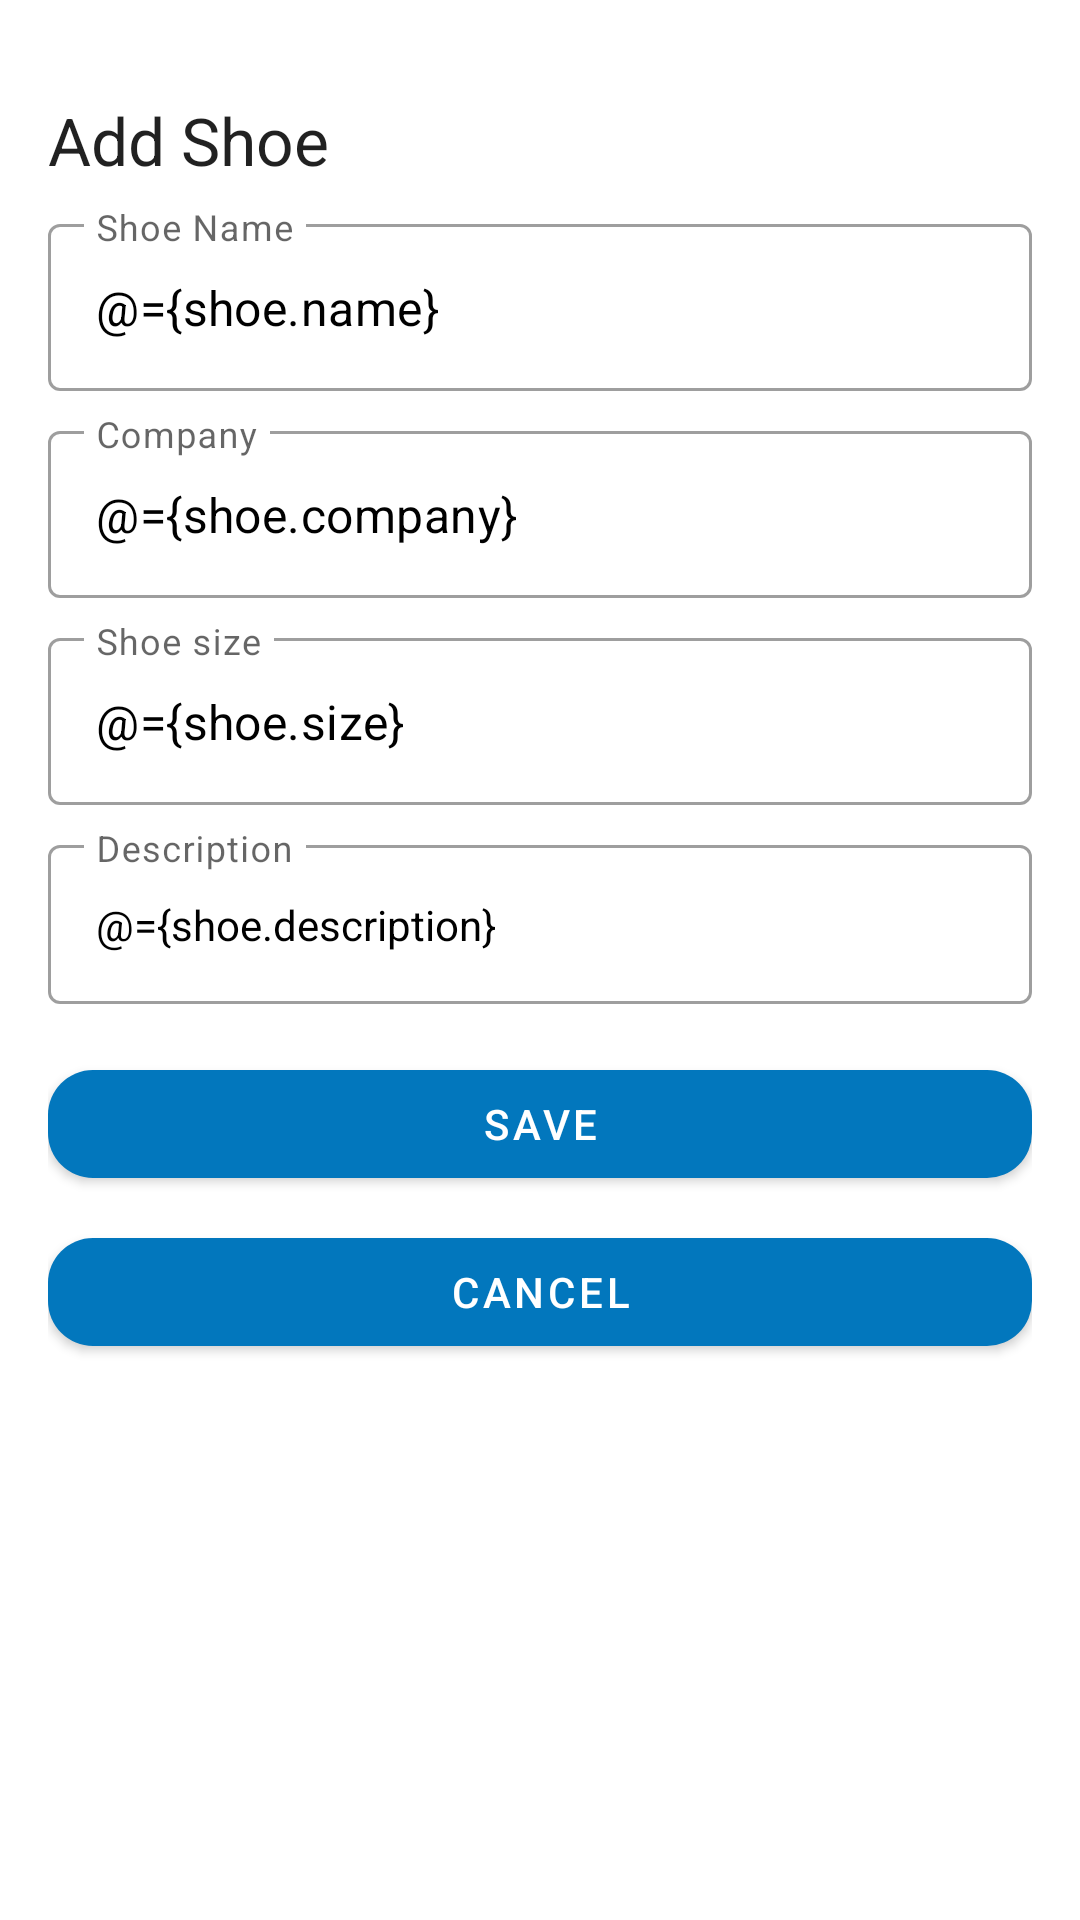

Write the Android layout XML for this screen, with the resource values it uses.
<!-- AndroidManifest.xml: application theme Theme.ShoeStore -->
<!-- res/layout/fragment_details.xml -->
<?xml version="1.0" encoding="utf-8"?>
<layout xmlns:android="http://schemas.android.com/apk/res/android"
    xmlns:tools="http://schemas.android.com/tools">

    <data>

        <variable
            name="viewModel"
            type="com.astroanastariq.shoestore.ShoesViewModel" />

        <variable
            name="shoe"
            type="com.astroanastariq.shoestore.models.Shoe" />
    </data>

    <ScrollView
        android:layout_width="match_parent"
        android:layout_height="match_parent">

        <androidx.core.widget.NestedScrollView xmlns:app="http://schemas.android.com/apk/res-auto"
            android:layout_width="match_parent"
            android:layout_height="wrap_content"
            tools:context=".details.DetailsFragment">

            

            <LinearLayout
                android:layout_width="match_parent"
                android:layout_height="match_parent"
                android:orientation="vertical"
                android:padding="@dimen/full_margin">

                <androidx.appcompat.widget.AppCompatTextView
                    android:id="@+id/Login"
                    style="@style/TextAppearance.AppCompat.Large"
                    android:layout_width="wrap_content"
                    android:layout_height="wrap_content"
                    android:layout_marginTop="@dimen/full_margin"
                    android:text="@string/add_shoe" />

                <com.google.android.material.textfield.TextInputLayout
                    android:id="@+id/ShoeName"
                    style="@style/Widget.MaterialComponents.TextInputLayout.OutlinedBox"
                    android:layout_width="match_parent"
                    android:layout_height="wrap_content"
                    android:layout_marginTop="@dimen/half_margin"
                    android:hint="@string/shoe_name"
                    app:endIconMode="clear_text">

                    <com.google.android.material.textfield.TextInputEditText
                        android:id="@+id/etShoeName"
                        android:layout_width="match_parent"
                        android:layout_height="wrap_content"
                        android:imeOptions="actionNext"
                        android:inputType="text"
                        android:maxLines="1"
                        android:text="@={shoe.name}"
                        android:textColor="@color/black" />

                </com.google.android.material.textfield.TextInputLayout>

                <com.google.android.material.textfield.TextInputLayout
                    android:id="@+id/tilCompany"
                    style="@style/Widget.MaterialComponents.TextInputLayout.OutlinedBox"
                    android:layout_width="match_parent"
                    android:layout_height="wrap_content"
                    android:layout_marginTop="@dimen/half_margin"
                    android:hint="@string/company"
                    app:endIconMode="clear_text">

                    <com.google.android.material.textfield.TextInputEditText
                        android:id="@+id/etCompany"
                        android:layout_width="match_parent"
                        android:layout_height="wrap_content"
                        android:imeOptions="actionNext"
                        android:inputType="text"
                        android:maxLines="1"
                        android:text="@={shoe.company}"
                        android:textColor="@color/black" />

                </com.google.android.material.textfield.TextInputLayout>

                <com.google.android.material.textfield.TextInputLayout
                    android:id="@+id/tilShowSize"
                    style="@style/Widget.MaterialComponents.TextInputLayout.OutlinedBox"
                    android:layout_width="match_parent"
                    android:layout_height="wrap_content"
                    android:layout_marginTop="@dimen/half_margin"
                    android:hint="@string/shoe_size"
                    app:endIconMode="clear_text">

                    <com.google.android.material.textfield.TextInputEditText
                        android:id="@+id/etSize"
                        android:layout_width="match_parent"
                        android:layout_height="wrap_content"
                        android:imeOptions="actionNext"
                        android:inputType="numberDecimal"
                        android:maxLines="1"
                        android:text="@={shoe.size}"
                        android:textColor="@color/black" />

                </com.google.android.material.textfield.TextInputLayout>

                <com.google.android.material.textfield.TextInputLayout
                    android:id="@+id/tilDescription"
                    style="@style/Widget.MaterialComponents.TextInputLayout.OutlinedBox"
                    android:layout_width="match_parent"
                    android:layout_height="wrap_content"
                    android:layout_marginTop="@dimen/half_margin"
                    android:hint="@string/description"
                    app:endIconMode="clear_text">

                    <com.google.android.material.textfield.TextInputEditText
                        android:id="@+id/etDescription"
                        style="@style/Widget.MaterialComponents.TextInputLayout.OutlinedBox"
                        android:layout_width="match_parent"
                        android:layout_height="wrap_content"
                        android:imeOptions="actionDone"
                        android:inputType="text"
                        android:maxLines="2"
                        android:text="@={shoe.description}"
                        android:textColor="@color/black" />

                </com.google.android.material.textfield.TextInputLayout>

                <com.google.android.material.button.MaterialButton
                    android:id="@+id/btnSave"
                    android:layout_width="match_parent"
                    android:layout_height="wrap_content"
                    android:layout_gravity="center"
                    android:layout_marginTop="@dimen/full_margin"
                    android:onClick="@{() -> viewModel.onBtnSaveClick()}"
                    android:text="@string/save"
                    android:textColor="@color/white"
                    app:cornerRadius="@dimen/rounded_button" />

                <com.google.android.material.button.MaterialButton
                    android:id="@+id/btnCancel"
                    android:layout_width="match_parent"
                    android:layout_height="wrap_content"
                    android:layout_gravity="center"
                    android:layout_marginTop="@dimen/half_margin"
                    android:onClick="@{() -> viewModel.onBtnCancelClick()}"
                    android:text="@string/cancel"
                    android:textColor="@color/white"
                    app:cornerRadius="@dimen/rounded_button"
                    app:layout_constraintEnd_toEndOf="parent"
                    app:layout_constraintStart_toStartOf="parent"
                    app:layout_constraintTop_toBottomOf="@id/btnSave" />
            </LinearLayout>
        </androidx.core.widget.NestedScrollView>
    </ScrollView>
</layout>
<!-- resources referenced by this layout -->
<resources>
  <color name="black">#FF000000</color>
  <color name="white">#FFFFFFFF</color>
  <dimen name="full_margin">16dp</dimen>
  <dimen name="half_margin">8dp</dimen>
  <dimen name="rounded_button">15dp</dimen>
  <string name="add_shoe">Add Shoe</string>
  <string name="cancel">Cancel</string>
  <string name="company">Company</string>
  <string name="description">Description</string>
  <string name="save">Save</string>
  <string name="shoe_name">Shoe Name</string>
  <string name="shoe_size">Shoe size</string>
  <style name="Theme.ShoeStore" parent="Theme.MaterialComponents.DayNight.NoActionBar">
          
          <item name="colorPrimary">@color/primaryColor</item>
          <item name="colorPrimaryVariant">@color/primaryDarkColor</item>
          <item name="colorOnPrimary">@color/primaryLightColor</item>
          
          <item name="colorSecondary">@color/teal_200</item>
          <item name="colorSecondaryVariant">@color/teal_700</item>
          <item name="colorOnSecondary">@color/primaryLightColor</item>
          
          <item name="android:statusBarColor">?attr/colorPrimaryVariant</item>
          
      </style>
  <color name="primaryColor">#0277bd</color>
  <color name="primaryDarkColor">#004c8c</color>
  <color name="primaryLightColor">#58a5f0</color>
  <color name="teal_200">#FF03DAC5</color>
  <color name="teal_700">#FF018786</color>
</resources>
